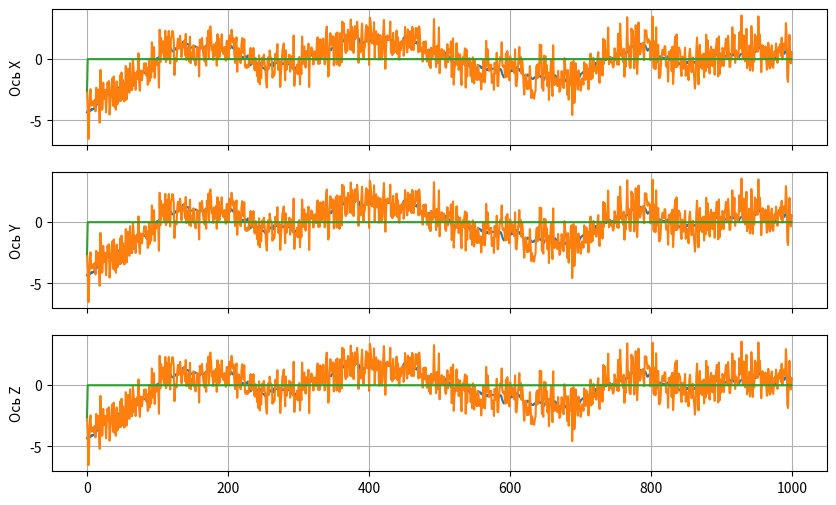

This figure's Python source:
import numpy as np
import matplotlib.pyplot as plt


""""""
N = 1000        # число наблюдений
dNoise = 1      # дисперсия шума
dSignal = 5     # диспресия сигнала
r = 0.99        # коэффициент корреляции в модели движения
en = 0.1        # диспресия СВ в модели движения (см. марковское уравнение)

M = 3                                               # размерность вектора координат положения объекта
R = np.array([[r, 0, 0], [0, r, 0], [0, 0, r]])     # диагональная матрица с дисперсиями en по главное диагонали
Vksi = np.eye(M) * en                               # диагональная матрица с дисперсиями ошибок наблюдений
V = np.eye(M) * dNoise

# Моделирование марковской последовательности
mark = np.zeros(N * M).reshape(N, M)                # истинные координаты перемещения (пока просто нули)
mark[:][0] = np.random.normal(0, dSignal)           # формирование первой координаты
for i in range(
        1, N):                                      # формирование последующих координат по модели АР
    # уравнение следующего шага в марковском процессе
    mark[:][i] = np.dot(R, mark[:][i - 1]) + np.random.normal(0, en, M)

z = mark + np.random.normal(0, dNoise, size=(N, M))  # формирование наблюдений

# фильтрация сигнала с помощью фильтра Калмана
xx = np.zeros(N * M).reshape(N, M)                  # вектор для хранения оценок перемещений
P = np.zeros(N * M).reshape(N, M)                   # вектор для хранения дисперсий ошибок оценивания
xx[:][0] = z[:][0]                                  # первая оценка (первое наблюдение сигнала)
P = V                                               # дисперсия первой оценки (нашего шума)


Vinv = np.linalg.inv(V)                             # вычисление обратной матрицы дисперсии ошибок наблюдений

# реккурентное вычисление оценок по фильтру Калмана
for i in range(1, N):
    Pe = np.dot(np.dot(R, P), R.T) + Vksi           # ошибка прогнозирования
    P = np.dot(Pe, V) * np.linalg.inv(Pe + V)       # ошибка прогнозирования для текущего местоположения
    xe = np.dot(R, xx[:][i - 1])

# отображение результатов
fig, (axX, axY, axZ) = plt.subplots(
    nrows=3, ncols=1, figsize=(10, 6), sharex='col')

res = xx.reshape(M * N)
resX = mark.reshape(M * N)
resZ = z.reshape(M * N)

axX.plot(resX[0:N * M:M])
axX.plot(resZ[0:N * M:M])
axX.plot(res[0:N * M:M])
axY.plot(resX[0:N * M:M])
axY.plot(resZ[0:N * M:M])
axY.plot(res[0:N * M:M])
axZ.plot(resX[0:N * M:M])
axZ.plot(resZ[0:N * M:M])
axZ.plot(res[0:N * M:M])


axX.set_ylabel('Ось X')
axY.set_ylabel('Ось Y')
axZ.set_ylabel('Ось Z')

axX.grid(True)
axY.grid(True)
axZ.grid(True)
plt.show()
